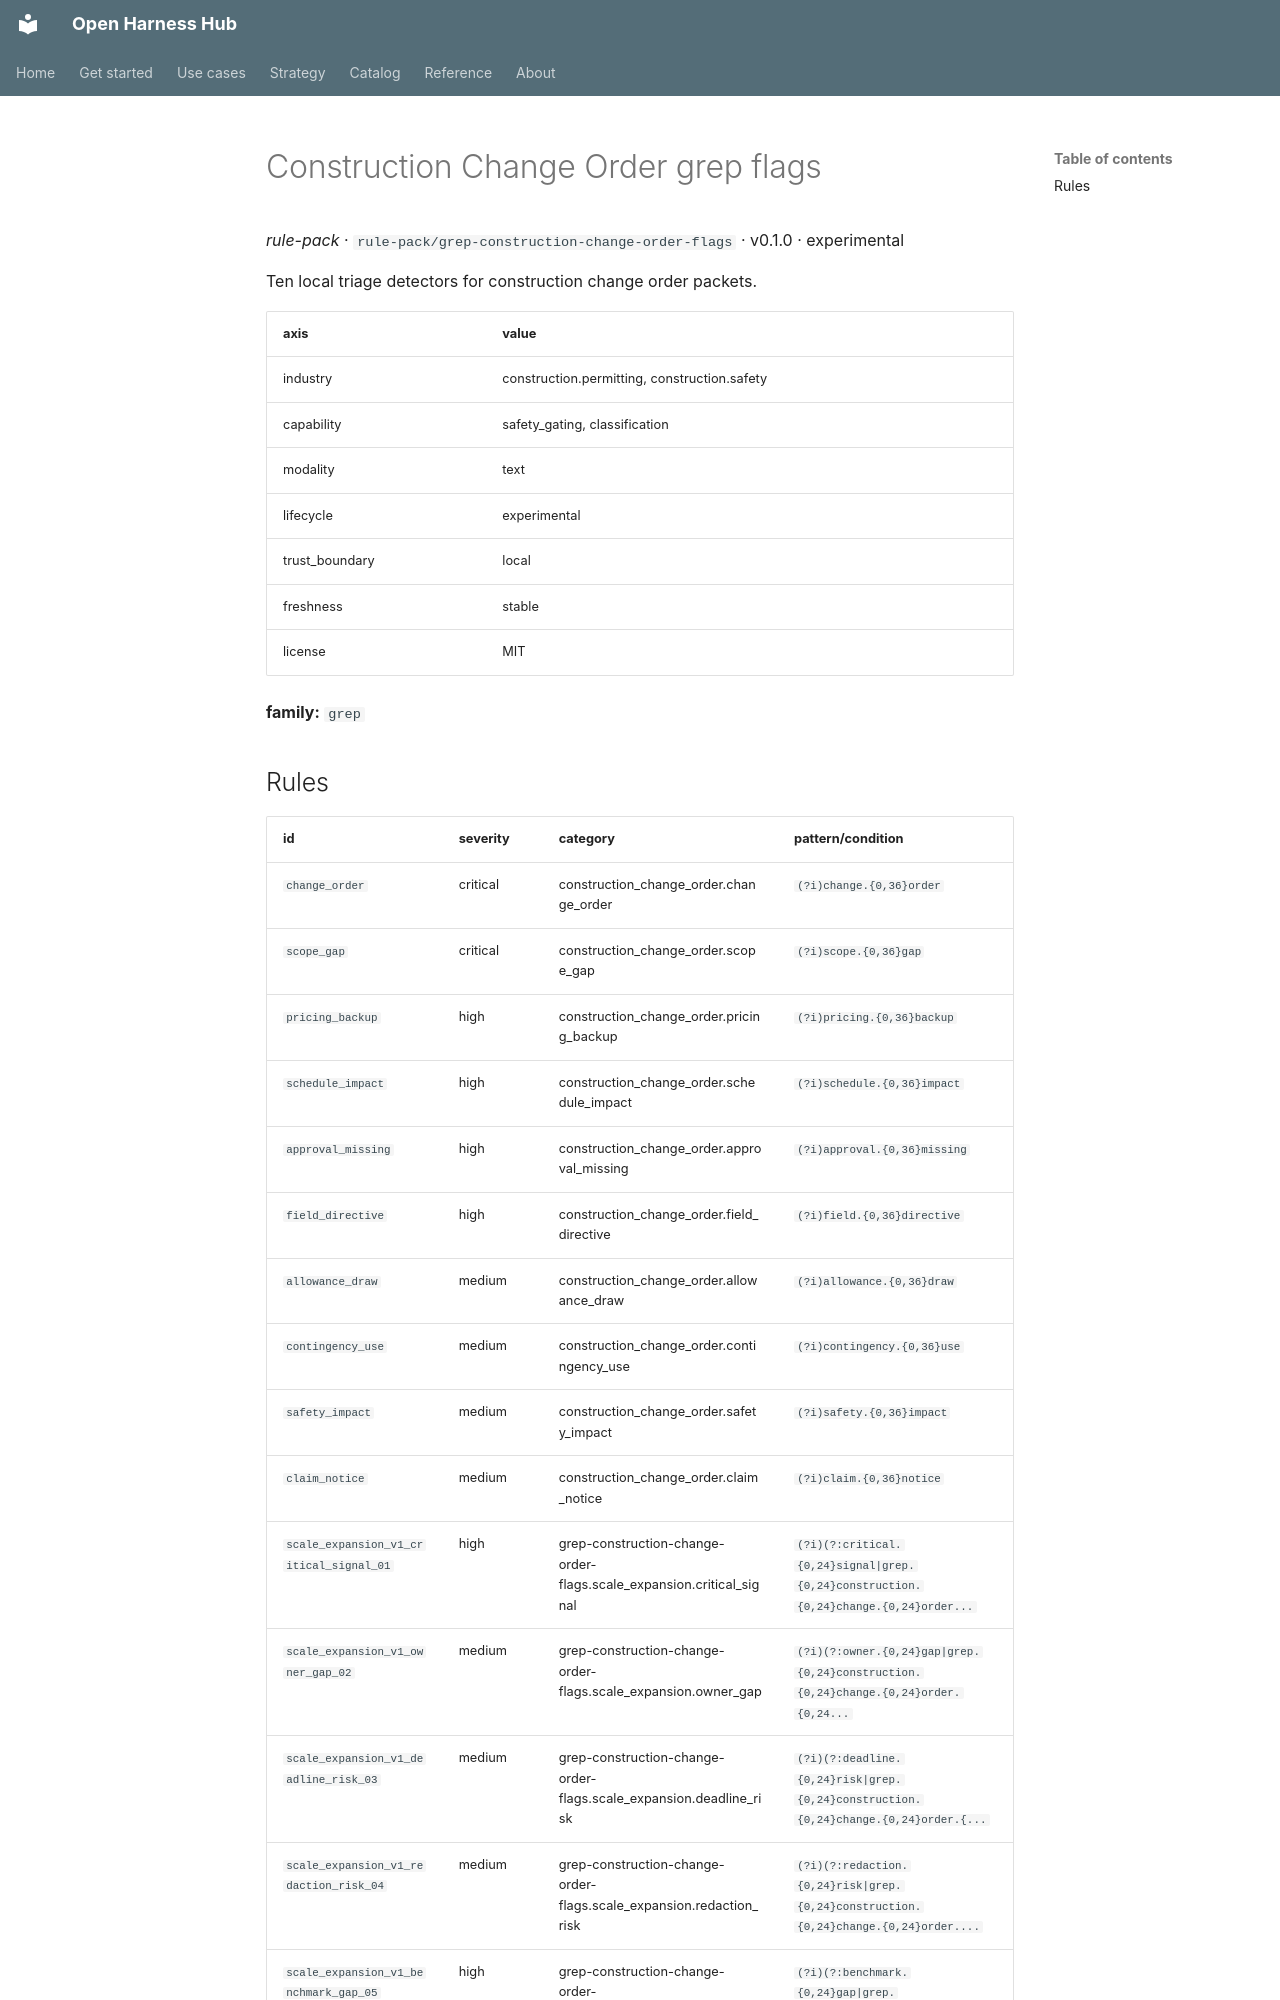

repository: Amarel-Taylor-Scott/open-harness-hub · page: catalog/rule-pack_grep-construction-change-order-flags/index.html · generator: mkdocs

# Construction Change Order grep flags

*rule-pack* · `rule-pack/grep-construction-change-order-flags` · v0.1.0 · experimental

Ten local triage detectors for construction change order packets.

| axis | value |
|---|---|
| industry | construction.permitting, construction.safety |
| capability | safety_gating, classification |
| modality | text |
| lifecycle | experimental |
| trust_boundary | local |
| freshness | stable |
| license | MIT |



**family:** `grep`
